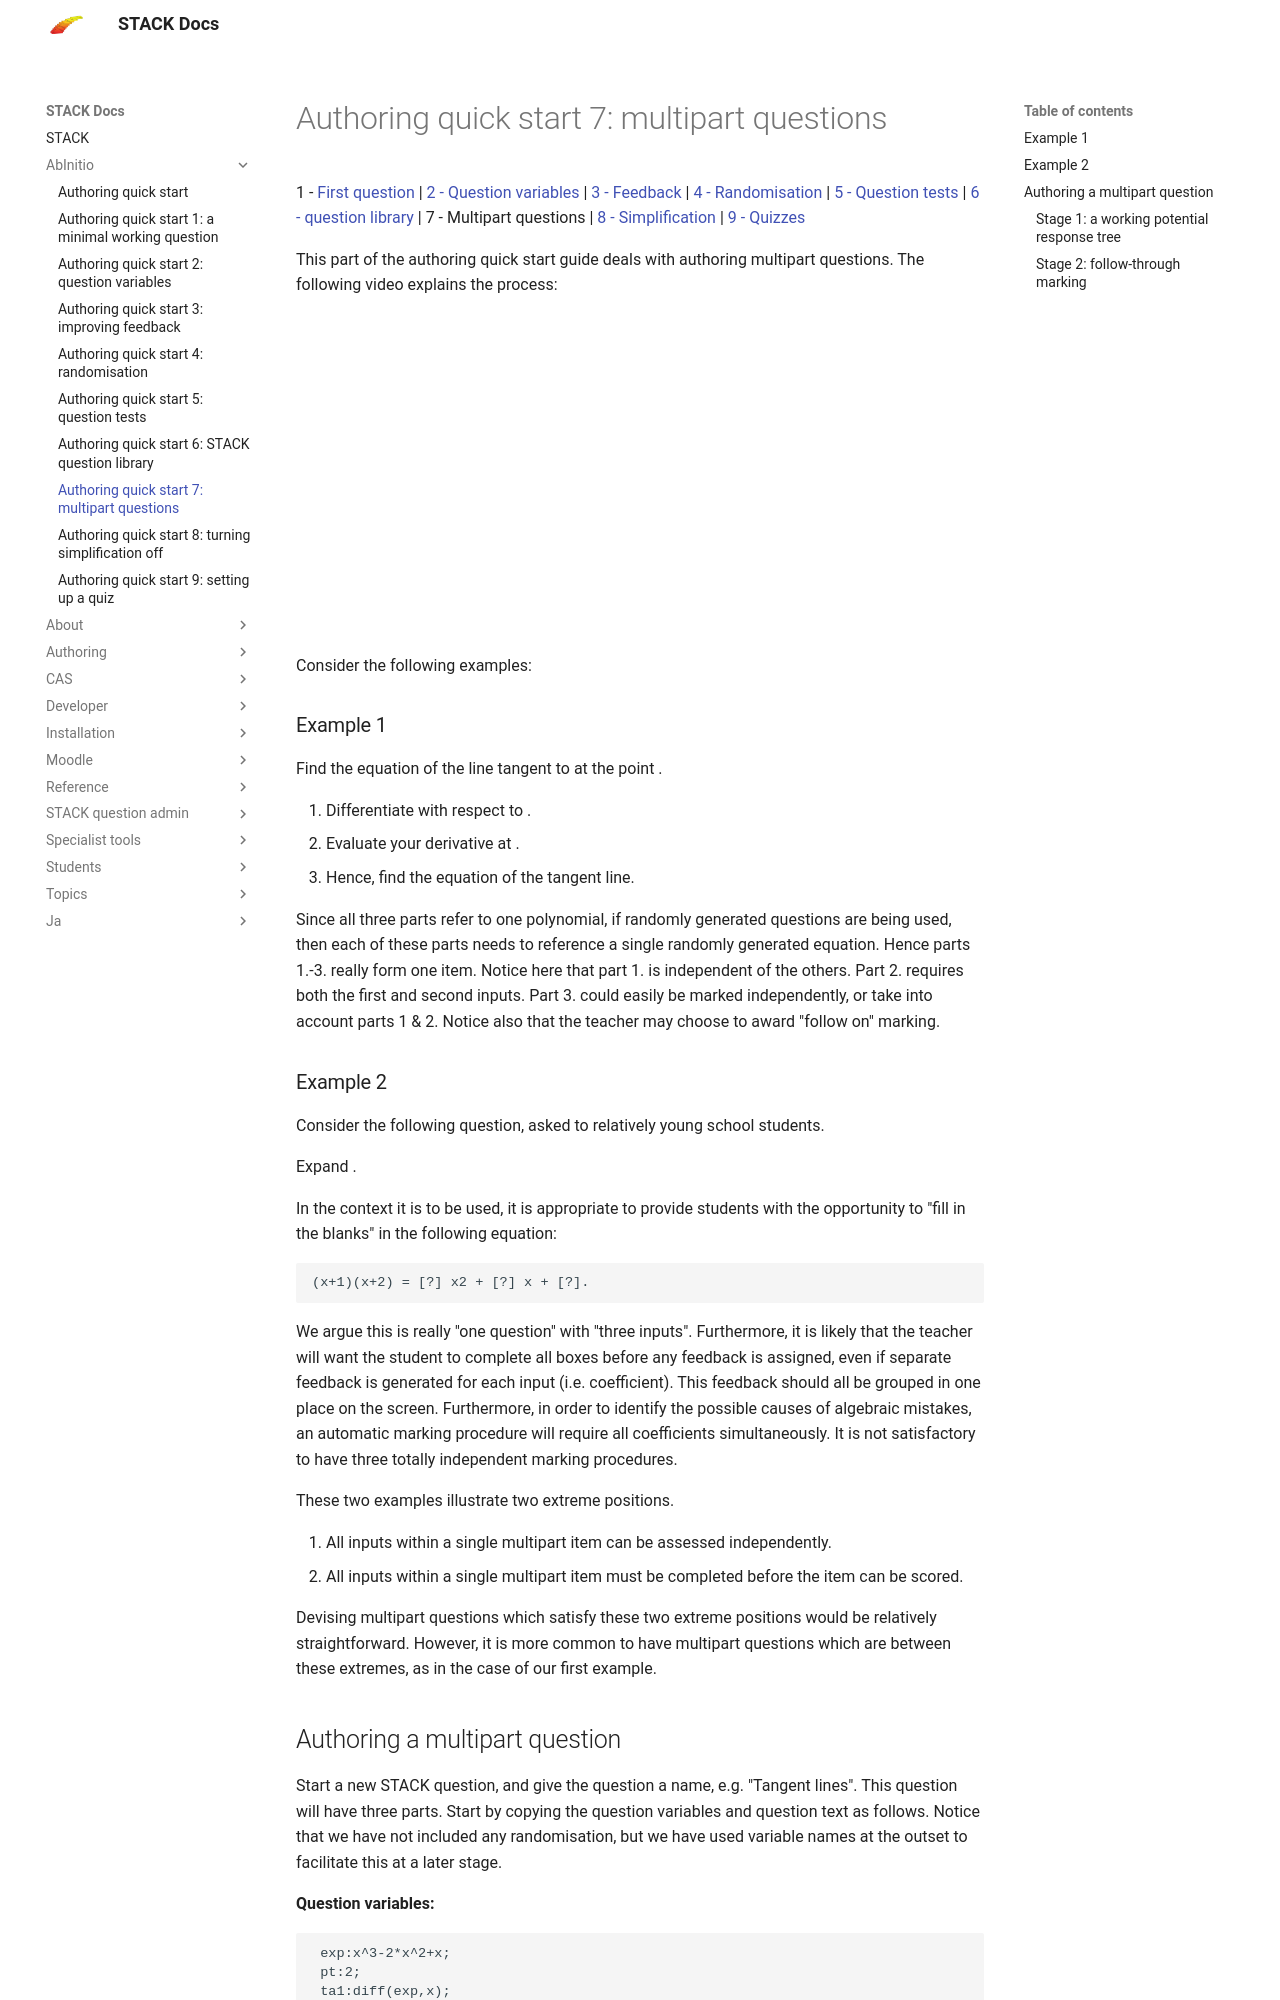

repository: maths/moodle-qtype_stack · page: en/AbInitio/Authoring_quick_start_7/index.html · generator: mkdocs

# Authoring quick start 7: multipart questions

1 - [First question](Authoring_quick_start_1.md) | [2 - Question variables](Authoring_quick_start_2.md) | [3 - Feedback](Authoring_quick_start_3.md) | [4 - Randomisation](Authoring_quick_start_4.md) | [5 - Question tests](Authoring_quick_start_5.md) | [6 - question library](Authoring_quick_start_6.md) | 7 - Multipart questions | [8 - Simplification](Authoring_quick_start_8.md) | [9 - Quizzes](Authoring_quick_start_9.md)

This part of the authoring quick start guide deals with authoring multipart questions. The following video explains the process:

<iframe width="560" height="315" src="https://www.youtube.com/embed/lQhDEnEYZQM" frameborder="0" allowfullscreen></iframe>
Consider the following examples:

### Example 1

Find the equation of the line tangent to \(x^3-2x^2+x\) at the point \(x=2\).

1. Differentiate \(x^3-2x^2+x\) with respect to \(x\).
2. Evaluate your derivative at \(x=2\).
3. Hence, find the equation of the tangent line. \(y=...\)

Since all three parts refer to one polynomial, if randomly generated questions are being used, then each
of these parts needs to reference a single randomly generated equation. Hence parts 1.-3. really form
one item.  Notice here that part 1. is independent of the others. Part 2. requires both the first and second inputs. Part 3. could easily be marked independently, or take into account parts 1 & 2. Notice also that the teacher may choose to award "follow on" marking.

### Example 2

Consider the following question, asked to relatively young school students.

Expand \((x+1)(x+2)\).

In the context it is to be used, it is appropriate to provide students with the
opportunity to "fill in the blanks" in the following equation:

```
(x+1)(x+2) = [?] x2 + [?] x + [?].
```

We argue this is really "one question" with "three inputs". Furthermore, it is likely that the teacher will want the student to complete all boxes before any feedback is assigned, even if separate feedback is generated for each input (i.e. coefficient). This feedback should all be grouped in one place on the screen. Furthermore, in order to identify the possible causes of algebraic mistakes, an automatic marking procedure will require all coefficients simultaneously. It is not satisfactory to have three totally
independent marking procedures.

These two examples illustrate two extreme positions.

1. All inputs within a single multipart item can be assessed independently.
2. All inputs within a single multipart item must be completed before the item can be scored.

Devising multipart questions which satisfy these two extreme positions would be relatively straightforward. However, it is more common to have multipart questions which are between these extremes, as in the case of our first example.
